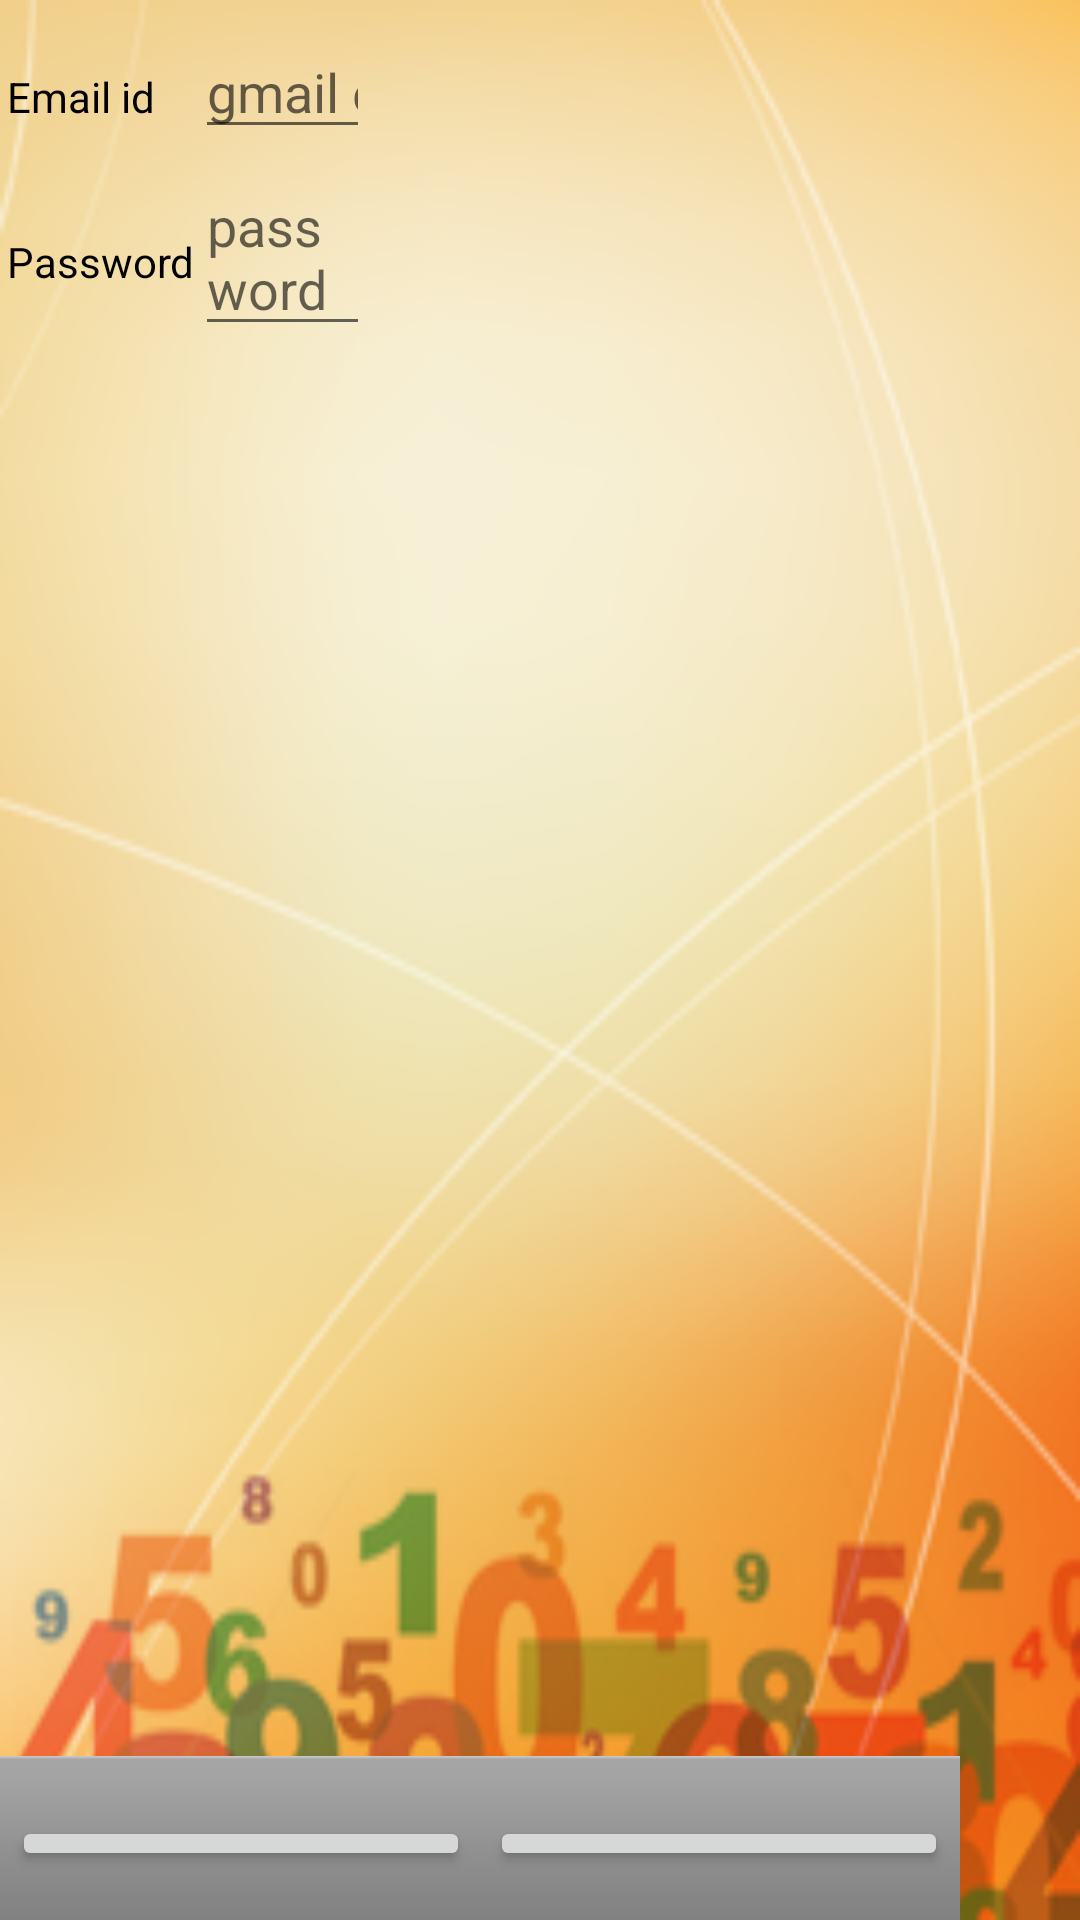

Reconstruct the res/layout file that produces this screen, plus the resources it refers to.
<!-- AndroidManifest.xml: fallback theme Theme.MaterialComponents.DayNight.NoActionBar -->
<!-- res/layout/account.xml -->
<?xml version="1.0" encoding="UTF-8"?>
<RelativeLayout 
    xmlns:android="http://schemas.android.com/apk/res/android" 
     android:layout_height="fill_parent" 
    android:layout_width="wrap_content">
<LinearLayout android:id="@+id/LinearLayout01"
 android:layout_width="fill_parent"
 android:layout_height="fill_parent"
 android:orientation="vertical"
 android:background="@drawable/homescreen"
 xmlns:android="http://schemas.android.com/apk/res/android">
 
<TableLayout xmlns:android="http://schemas.android.com/apk/res/android"
    android:layout_width="wrap_content"
    android:layout_height="wrap_content"
    android:paddingLeft="7px"
    android:paddingTop="25px">
    <TableRow>
   <TextView
					android:id="@+id/t1" 
					android:layout_height="wrap_content" 
					android:layout_width="wrap_content" 
					android:textColor="#000000"
					android:text="Email id " 
					/>
				<EditText 
					android:layout_height="wrap_content" 
					android:id="@+id/email"
					android:hint="gmail email id" 
					android:inputType="textEmailAddress"
					android:layout_width="175px" 
					/>
 	</TableRow>
 	<TextView  
    				android:layout_width="fill_parent" 
    				android:layout_height="10px"
    				/>
 	 <TableRow>
   <TextView
					android:id="@+id/t1" 
					android:layout_height="wrap_content" 
					android:layout_width="wrap_content" 
					android:textColor="#000000"
					android:text="Password" 
					/>
					
				<EditText 
					android:layout_height="wrap_content" 
					android:id="@+id/pwd" 
					android:hint="password"
				    android:password="true"
					android:layout_width="175px" 
					/>
 	</TableRow>
 	</TableLayout>
 	</LinearLayout>
 	<LinearLayout android:id="@+id/footer"
 android:layout_width="wrap_content"
    android:layout_height="wrap_content" 
    android:orientation="horizontal"
    android:layout_alignParentBottom="true" 
     android:gravity="center_vertical|center_horizontal"
    style="@android:style/ButtonBar">

    <Button  android:id="@+id/done"  
    android:layout_width="wrap_content"
        android:layout_height="55px"
         android:layout_weight="1"
        android:text="Save" />
       <TextView
android:layout_width="20px"
android:layout_height="wrap_content"
/> 
<Button android:id="@+id/cancel" 
    android:layout_width="wrap_content"
        android:layout_height="55px"
         android:layout_weight="1"
        android:text="Cancel" />
</LinearLayout>
 	</RelativeLayout>
<!-- resources referenced by this layout -->
<resources>
  <!-- drawable homescreen: png bitmap (drawable-hdpi, 55353 bytes) -->
</resources>
